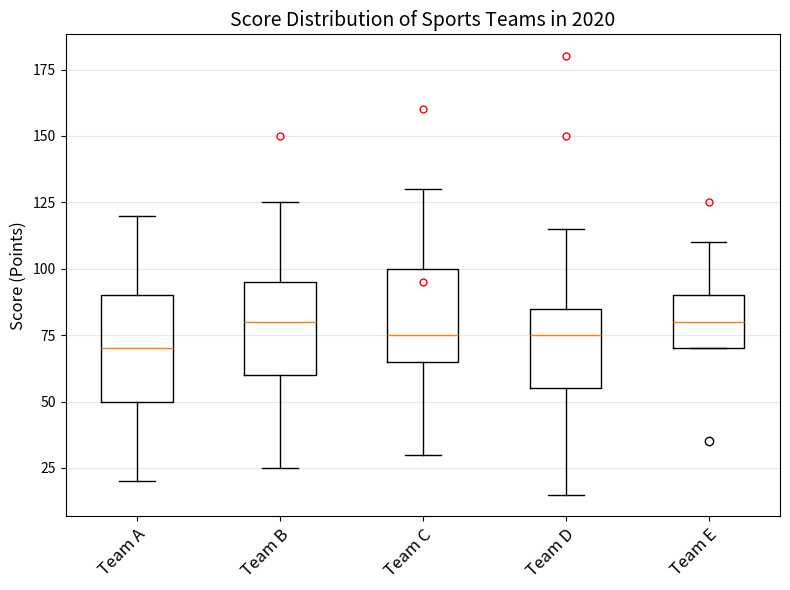

This figure's Python source: (Note: this script raises an exception after producing the figure.)

# Import Libraries
import matplotlib.pyplot as plt
import numpy as np

# Restructure data
data = [
    [20, 50, 70, 90, 120],
    [25, 60, 80, 95, 125],
    [30, 65, 75, 100, 130],
    [15, 55, 75, 85, 115],
    [35, 70, 80, 90, 110]
]

outliers = [
    [],
    [150],
    [95, 160],
    [150, 180],
    [125]
]

# Plot
fig = plt.figure(figsize=(8, 6))
ax = fig.add_subplot()

ax.boxplot(data, whis=1.5)

# Add Outliers
for i, o in enumerate(outliers):
    if o:
        x = np.full(len(o), i + 1)
        ax.plot(x, o, 'ro', fillstyle='none', markersize=5)

# Set Labels
ax.set_title('Score Distribution of Sports Teams in 2020', fontsize=14)
ax.set_ylabel('Score (Points)', fontsize=12)
ax.set_xticklabels(['Team A', 'Team B', 'Team C', 'Team D', 'Team E'], fontsize=12, rotation=45, ha='right', wrap=True)

# Set Background
ax.grid(True, alpha=0.3, axis='y')

# Save Figure
plt.tight_layout()
plt.savefig('/cpfs01/user/yehancheng/workspace/datasets/SimChartV2/demo/box/png/48_202312270030.png', dpi=100)

# Clear
plt.cla()
